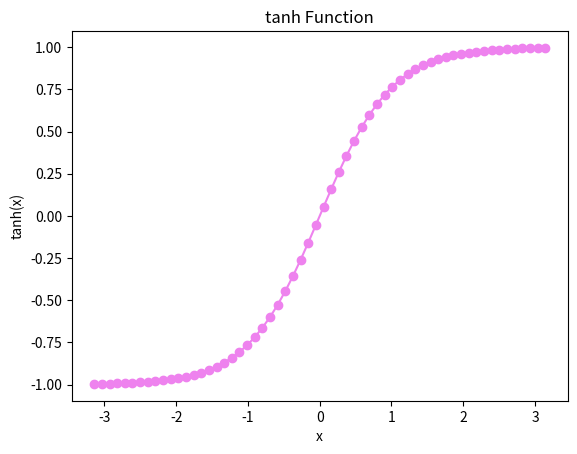

Write the Python code that produced this figure.
# -*- coding: utf-8 -*-
"""
Created on Wed Dec 25 16:53:01 2019

[redacted]

Description: Code to:
            1) Define tanh function
            2) Plot it
            3) Get tanh function value for an input x
"""
 
import numpy as np
import matplotlib.pyplot as plt

# create tanh class
# inspired by : https://www.geeksforgeeks.org/numpy-tanh-python/
class tanh:
    # initialize
    def __init__(self):
        pass

    # define sigmoid function
    def tanh_function(self,x):
        return np.tanh(x)
    
    # plot sigmoid curve
    def visualize_tanh(self):
        
        # initialize list to store x
        x = []
        # initialize list to store sigmoid(x)
        tanh_fcn = []
        
        # loop through a set of values
        for i in np.linspace(-np.pi, np.pi, 60):
            tanh_fcn.append(self.tanh_function(i))
            x.append(i)
            
        # plot
        plt.plot(x, tanh_fcn, color='violet',marker='o')
        plt.title('tanh Function')
        plt.xlabel('x')
        plt.ylabel('tanh(x)')
        
# example usage
if __name__ == "__main__":
    
    # initialize object
    t=tanh()
    
    # visualize tanh function
    t.visualize_tanh()
    
    # calculate tanh for a value
    val=np.pi/5
    print('tanh output for',val,' is :',t.tanh_function(val))